Run: headless pygame with SDL's dummy video driver; simulated clock (each Clock.tick advances the game by its frame time, no real sleeping); random seed 0; keys injected as events and as key.get_pressed() state; no mouse input.
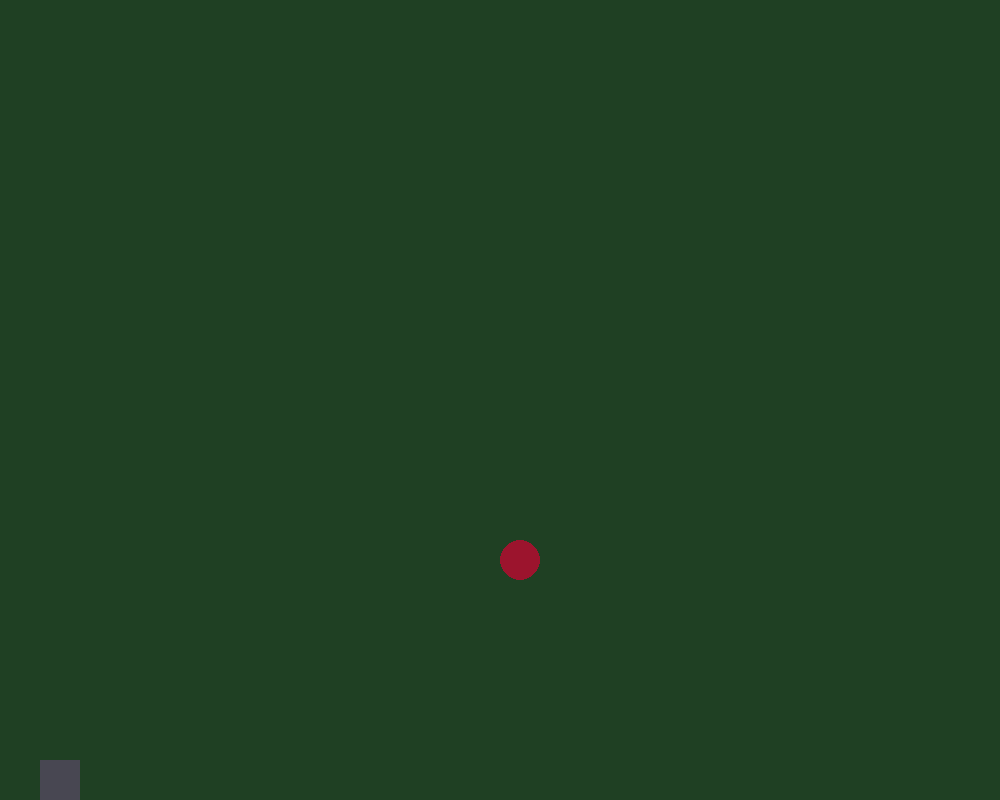
Frame 1 of 4 · flips 1–60 · no input
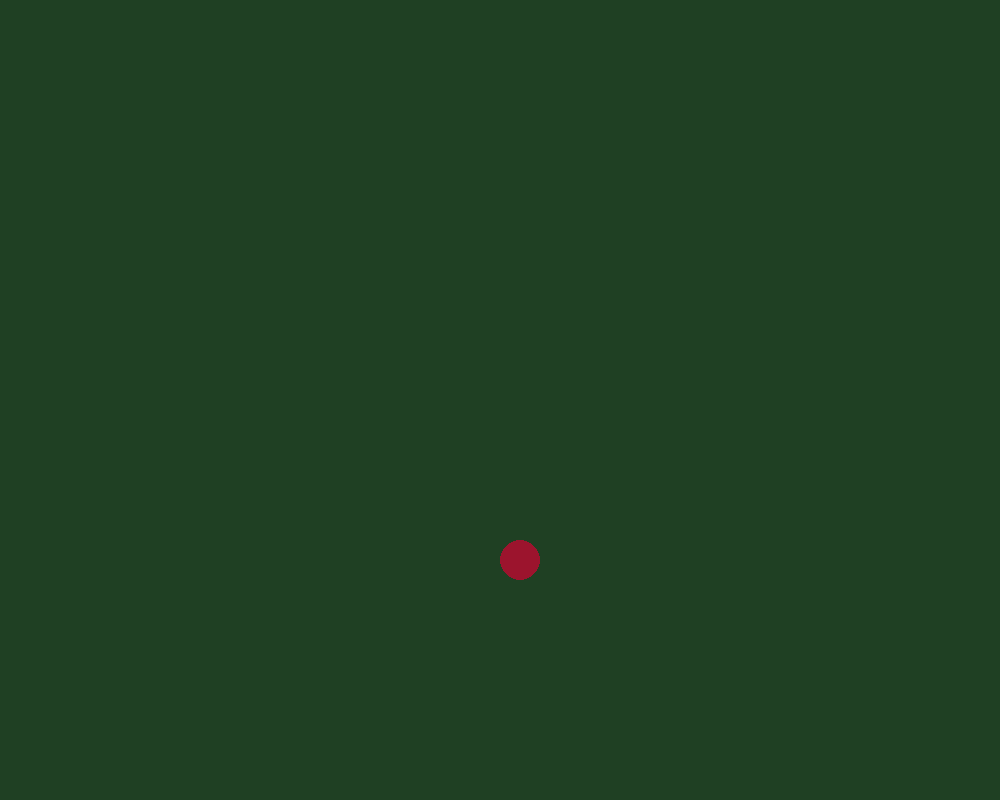
Frame 2 of 4 · flips 61–180 · tapped SPACE, RETURN · held RIGHT (→), D
Frame 3 of 4 · flips 181–300 · held DOWN (↓), S · screen unchanged from frame 2, image omitted
Frame 4 of 4 · flips 301–420 · held LEFT (←), A, UP (↑), W · screen unchanged from frame 3, image omitted

The pygame program that drew these frames:

import pygame
from pygame.locals import *
import time
import random

bg_color = (31, 64, 35)
snake_color = (72, 71, 82)
apple_color = (156, 20, 45)
size = 40

class Snake:
    def __init__(self,parent_screen,length):
        self.screen = parent_screen      #screen is the member variable (accessible through out the class)
        self.length = length
        self.x = [size]*length
        self.y = [size]*length
        self.dir = 'down'
        self.snake_speed = 0.2

    def increase_length(self):
        self.length += 1
        self.x.append(-1)
        self.y.append(-1)
        # self.snake_speed -= 0.001

    def snake_block(self):
        self.screen.fill(bg_color)      #self.screen is used here 
        for i in range(self.length):
            pygame.draw.rect(self.screen,snake_color,(self.x[i],self.y[i],size,size))
        pygame.display.update()
    
    def moving(self):
        for i in range(self.length-1,0,-1):     #VERY IMPORTANT- The iteration must happen from the other end of the array because it wont change its value before updating
            self.x[i] = self.x[i-1]             # If iteration starts from 1st index getting updated to 0th position then 2nd index will also be updated to 0th index position
            self.y[i] = self.y[i-1]


        if self.dir == 'left':
            self.x[0] -= size

        if self.dir == 'right':
            self.x[0] += size

        if self.dir == 'up':
            self.y[0] -= size

        if self.dir == 'down':
            self.y[0] += size
        self.snake_block()
        

    def moving_left(self):
        self.dir = 'left'
    def moving_right(self):
        self.dir = 'right'
    def moving_up(self):
        self.dir = 'up'
    def moving_down(self):
        self.dir = 'down'        


class Apple:
    def __init__(self,parent_screen,x,y):
        self.screen = parent_screen
        self.x_a = x
        self.y_a = y
    
    def apple_block(self):
        pygame.draw.circle(self.screen,apple_color,(self.x_a ,self.y_a),20)
        pygame.display.flip()

    def move(self):
        self.x_a = random.randint(1,25)*size
        self.y_a = random.randint(1,19)*size 

class Game:
    def __init__(self):
        pygame.init()
        self.screen = pygame.display.set_mode((1000,800))
        self.screen.fill(bg_color)
        pygame.display.flip()
        # x = 0
        # y = 0
        # self.block = Snake(self.screen,x,y)      #block is an object for Snake class
        # self.block.snake_block()     #calling snake_block function using the block object created
        self.x_a = random.randint(1,25)*size
        self.y_a = random.randint(1,19)*size 
        self.apple = Apple(self.screen, self.x_a, self.y_a)
    
    def is_collision(self,x2,y2,x1,y1):     #(x2,y2)= corrodinates of snake head
        if x1 >= x2 and x1 <= x2+size:
            if y1 >= y2 and y1 <= y2+size:
                return True
        return False
    
    def display_score(self):
        font = pygame.font.SysFont('arial',22)
        score = font.render(f"Score: {self.mc_snake.length*10}",True,(200,200,200))
        self.screen.blit(score,(850,10))

    def play(self):
        self.mc_snake.moving()
        self.apple.apple_block()
        self.display_score()
        pygame.display.flip()

        time.sleep(self.mc_snake.snake_speed)
        # print(self.mc_snake.x[0],self.mc_snake.y[0],self.apple.x_a,self.apple.y_a)
        #collision with apple
        if self.is_collision(self.mc_snake.x[0],self.mc_snake.y[0],self.apple.x_a,self.apple.y_a):
            print("collision!")
            self.mc_snake.increase_length()
            self.apple.move()
        
        #collision with itself
        for i in range(3,self.mc_snake.length):
            if self.is_collision(self.mc_snake.x[0],self.mc_snake.y[0],self.mc_snake.x[i],self.mc_snake.y[i]):
                print("Game over")
                exit(0)

    def run(self):
        running = True
        self.mc_snake = Snake(self.screen,3)
        
        while running: 

            self.play()

            for event in pygame.event.get():
                if event.type == KEYDOWN:
                    if event.key == K_ESCAPE:
                        running = False
                    if event.key == K_LEFT:
                        self.mc_snake.moving_left()

                    if event.key == K_RIGHT:
                        self.mc_snake.moving_right()
                        
                    if event.key == K_UP:
                        self.mc_snake.moving_up()
                        
                    if event.key == K_DOWN:
                        self.mc_snake.moving_down()
                        
                elif event.type == QUIT:
                        running = False
    

if __name__ == "__main__":

    game = Game()
    game.run()
    

    

    
